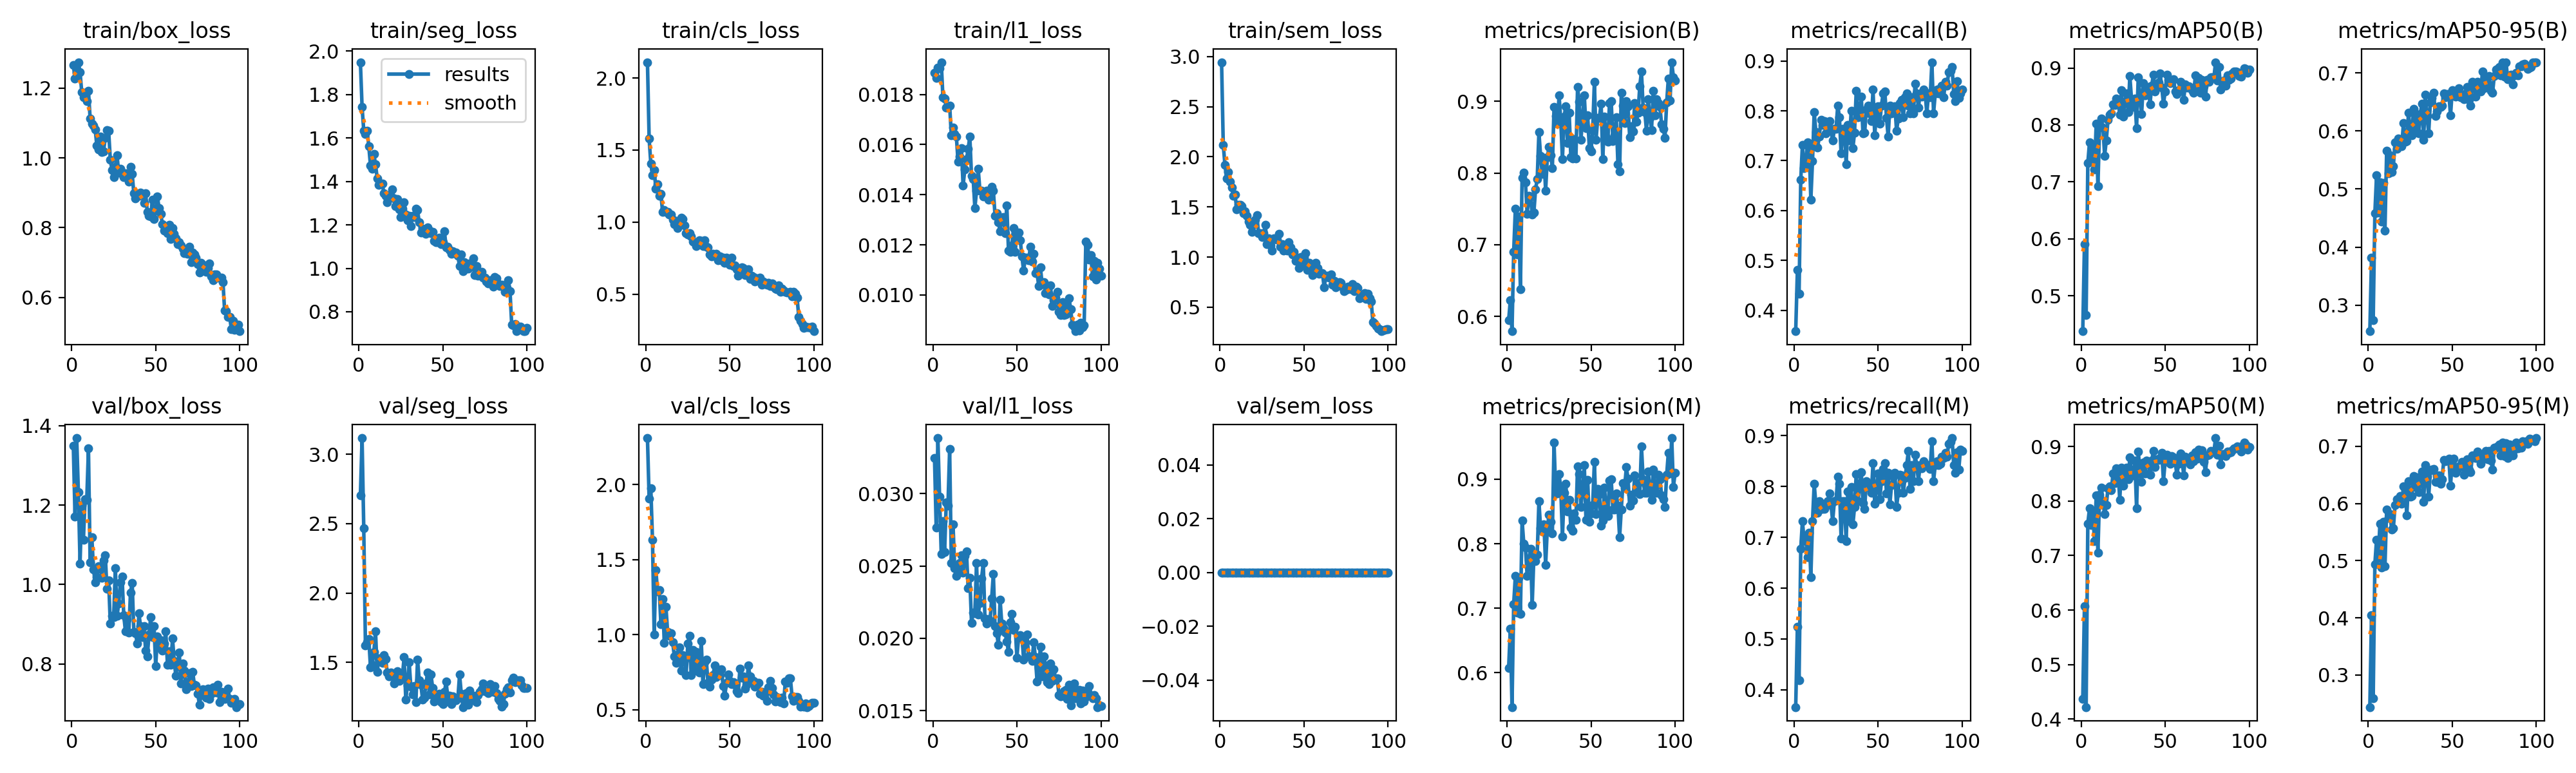

The file beside this chart, header and first rows:
epoch, time, train/box_loss, train/seg_loss, train/cls_loss, train/l1_loss, train/sem_loss, metrics/precision(B), metrics/recall(B), metrics/mAP50(B), metrics/mAP50-95(B), metrics/precision(M), metrics/recall(M), metrics/mAP50(M), metrics/mAP50-95(M), val/box_loss, val/seg_loss, val/cls_loss, val/l1_loss, val/sem_loss, lr/pg0, lr/pg1, lr/pg2
1, 87.37, 1.266, 1.949, 2.11, 0.01886, 2.945, 0.5945, 0.3579, 0.4377, 0.2553, 0.6076, 0.3658, 0.4367, 0.2438, 1.349, 2.701, 2.31, 0.03246, 0, 0.0001985, 0.0001985, 0.08035
2, 170.3, 1.228, 1.744, 1.578, 0.01866, 2.119, 0.6226, 0.4803, 0.5903, 0.3814, 0.6684, 0.5238, 0.6074, 0.4045, 1.171, 3.116, 1.907, 0.02766, 0, 0.0003945, 0.0003945, 0.06055
3, 254.7, 1.244, 1.634, 1.406, 0.01907, 1.921, 0.5794, 0.4331, 0.4659, 0.2738, 0.547, 0.4183, 0.4222, 0.2591, 1.369, 2.466, 1.975, 0.03384, 0, 0.0005866, 0.0005866, 0.04074
4, 340.1, 1.275, 1.619, 1.328, 0.01904, 1.782, 0.6901, 0.6614, 0.7327, 0.4585, 0.7065, 0.6772, 0.7587, 0.4942, 1.233, 1.62, 1.632, 0.02981, 0, 0.0007747, 0.0007747, 0.02093
5, 426.4, 1.246, 1.635, 1.363, 0.01929, 1.85, 0.7504, 0.7323, 0.7695, 0.5237, 0.7504, 0.7323, 0.7863, 0.537, 1.053, 1.644, 1.001, 0.02583, 0, 0.0009589, 0.0009589, 0.001113
6, 512.9, 1.189, 1.562, 1.232, 0.01789, 1.755, 0.6866, 0.685, 0.736, 0.4596, 0.6933, 0.6929, 0.7558, 0.5052, 1.2, 1.67, 1.43, 0.02812, 0, 0.0009505, 0.0009505, 0.0009505
7, 599.6, 1.174, 1.474, 1.264, 0.01785, 1.694, 0.7392, 0.6919, 0.7618, 0.5117, 0.7476, 0.6997, 0.7761, 0.5646, 1.113, 1.464, 1.287, 0.02596, 0, 0.0009406, 0.0009406, 0.0009406
8, 686.6, 1.176, 1.457, 1.183, 0.01748, 1.614, 0.6382, 0.7363, 0.7223, 0.444, 0.6911, 0.6614, 0.727, 0.4883, 1.214, 1.481, 1.299, 0.02941, 0, 0.0009307, 0.0009307, 0.0009307
9, 773.3, 1.162, 1.527, 1.198, 0.01752, 1.626, 0.7935, 0.7263, 0.8025, 0.5103, 0.8359, 0.7087, 0.8104, 0.5681, 1.214, 1.574, 1.07, 0.02919, 0, 0.0009208, 0.0009208, 0.0009208
10, 860.2, 1.192, 1.478, 1.07, 0.01756, 1.479, 0.8001, 0.622, 0.6922, 0.4287, 0.8001, 0.622, 0.7057, 0.4898, 1.342, 1.725, 1.238, 0.03308, 0, 0.0009109, 0.0009109, 0.0009109
11, 947.2, 1.113, 1.415, 1.085, 0.01637, 1.523, 0.7874, 0.6999, 0.7955, 0.5659, 0.7939, 0.7323, 0.8117, 0.5898, 1.055, 1.431, 0.9468, 0.0252, 0, 0.000901, 0.000901, 0.000901
12, 1034, 1.098, 1.384, 1.069, 0.01668, 1.522, 0.7432, 0.7975, 0.8114, 0.5271, 0.7505, 0.8053, 0.8241, 0.5749, 1.119, 1.528, 1.184, 0.02789, 0, 0.0008911, 0.0008911, 0.0008911
13, 1121, 1.092, 1.392, 1.071, 0.01643, 1.509, 0.7684, 0.7578, 0.7958, 0.5581, 0.7761, 0.7643, 0.7984, 0.5814, 1.039, 1.505, 1.018, 0.02484, 0, 0.0008812, 0.0008812, 0.0008812
14, 1208, 1.082, 1.389, 1.052, 0.01632, 1.437, 0.7671, 0.7261, 0.7461, 0.5298, 0.7917, 0.748, 0.7757, 0.5542, 1.005, 1.496, 0.9916, 0.02433, 0, 0.0008713, 0.0008713, 0.0008713
15, 1295, 1.035, 1.345, 1.053, 0.01532, 1.458, 0.7422, 0.7482, 0.7733, 0.5399, 0.7049, 0.7716, 0.7933, 0.5572, 1.018, 1.553, 1.008, 0.02464, 0, 0.0008614, 0.0008614, 0.0008614
16, 1382, 1.024, 1.334, 1.016, 0.01552, 1.409, 0.7448, 0.7814, 0.8094, 0.5806, 0.7805, 0.7559, 0.8237, 0.5973, 1.045, 1.523, 0.9493, 0.02521, 0, 0.0008515, 0.0008515, 0.0008515
17, 1469, 1.061, 1.305, 0.9881, 0.01585, 1.354, 0.777, 0.7716, 0.8184, 0.5694, 0.7734, 0.7559, 0.8272, 0.6071, 1.044, 1.425, 0.8552, 0.02573, 0, 0.0008416, 0.0008416, 0.0008416
18, 1555, 1.017, 1.337, 1.008, 0.01436, 1.324, 0.7917, 0.7795, 0.8199, 0.5875, 0.7833, 0.7559, 0.8199, 0.6034, 1.017, 1.398, 0.81, 0.02455, 0, 0.0008317, 0.0008317, 0.0008317
19, 1642, 1.02, 1.327, 0.9609, 0.015, 1.251, 0.8569, 0.7543, 0.8366, 0.5847, 0.8658, 0.7622, 0.8506, 0.6128, 1.06, 1.429, 0.867, 0.02569, 0, 0.0008218, 0.0008218, 0.0008218
20, 1729, 1.058, 1.362, 0.9911, 0.01541, 1.322, 0.8239, 0.7716, 0.8346, 0.5743, 0.8239, 0.7716, 0.833, 0.5999, 1.074, 1.404, 0.9157, 0.026, 0, 0.0008119, 0.0008119, 0.0008119
21, 1816, 1.079, 1.321, 1.033, 0.01582, 1.373, 0.7988, 0.7795, 0.8463, 0.6137, 0.8194, 0.786, 0.8601, 0.6303, 0.9891, 1.346, 0.7624, 0.02345, 0, 0.000802, 0.000802, 0.000802
22, 1903, 1.078, 1.286, 1.024, 0.01632, 1.418, 0.8212, 0.7595, 0.8423, 0.5816, 0.8301, 0.7638, 0.8554, 0.6255, 1.01, 1.375, 0.8635, 0.02417, 0, 0.0007921, 0.0007921, 0.0007921
23, 1990, 0.9943, 1.318, 0.9789, 0.01476, 1.238, 0.7755, 0.7402, 0.8178, 0.5828, 0.7672, 0.7323, 0.8023, 0.5797, 0.9016, 1.438, 0.8319, 0.02107, 0, 0.0007822, 0.0007822, 0.0007822
24, 2077, 0.965, 1.272, 0.9244, 0.01463, 1.236, 0.8219, 0.7638, 0.8608, 0.6314, 0.8237, 0.7716, 0.8609, 0.6393, 0.9209, 1.366, 0.7301, 0.02176, 0, 0.0007723, 0.0007723, 0.0007723
25, 2164, 0.9447, 1.235, 0.9138, 0.01347, 1.2, 0.8361, 0.7633, 0.8148, 0.6011, 0.8449, 0.7719, 0.8283, 0.6122, 0.9182, 1.395, 0.9387, 0.02175, 0, 0.0007624, 0.0007624, 0.0007624
26, 2251, 0.9749, 1.275, 0.9241, 0.01416, 1.236, 0.825, 0.811, 0.8401, 0.5927, 0.8336, 0.8189, 0.8508, 0.6136, 1.041, 1.4, 0.9912, 0.0252, 0, 0.0007525, 0.0007525, 0.0007525
27, 2338, 1.008, 1.304, 0.9013, 0.01503, 1.325, 0.8068, 0.7874, 0.8552, 0.6378, 0.8165, 0.8056, 0.8617, 0.6481, 0.9206, 1.538, 0.731, 0.02166, 0, 0.0007426, 0.0007426, 0.0007426
28, 2425, 0.9569, 1.249, 0.865, 0.01416, 1.128, 0.8919, 0.7145, 0.8226, 0.6045, 0.9568, 0.6979, 0.8403, 0.6289, 0.9522, 1.233, 0.8971, 0.02244, 0, 0.0007327, 0.0007327, 0.0007327
29, 2511, 0.969, 1.222, 0.8606, 0.01415, 1.186, 0.8791, 0.7638, 0.886, 0.6266, 0.8788, 0.7716, 0.8796, 0.6453, 1.006, 1.335, 0.7607, 0.02415, 0, 0.0007228, 0.0007228, 0.0007228
30, 2598, 0.9548, 1.241, 0.8356, 0.01393, 1.118, 0.8687, 0.7638, 0.8449, 0.5956, 0.8777, 0.7716, 0.8482, 0.6204, 1.019, 1.503, 0.8844, 0.02519, 0, 0.0007129, 0.0007129, 0.0007129
31, 2685, 0.9453, 1.193, 0.8602, 0.01408, 1.068, 0.9079, 0.6929, 0.8316, 0.6288, 0.9079, 0.6929, 0.8473, 0.6397, 0.923, 1.325, 0.8135, 0.02136, 0, 0.000703, 0.000703, 0.000703
32, 2771, 0.9554, 1.243, 0.8735, 0.01416, 1.186, 0.8738, 0.7716, 0.8464, 0.6472, 0.8853, 0.7901, 0.8738, 0.6565, 0.8819, 1.267, 0.7487, 0.02104, 0, 0.0006931, 0.0006931, 0.0006931
33, 2858, 0.946, 1.237, 0.8678, 0.0138, 1.178, 0.8196, 0.7402, 0.794, 0.5851, 0.8109, 0.7323, 0.7867, 0.6027, 0.912, 1.328, 0.9599, 0.02132, 0, 0.0006832, 0.0006832, 0.0006832
34, 2945, 0.9323, 1.275, 0.8322, 0.0139, 1.172, 0.8789, 0.7997, 0.8842, 0.6621, 0.8789, 0.7997, 0.8913, 0.6678, 0.879, 1.213, 0.6694, 0.02114, 0, 0.0006733, 0.0006733, 0.0006733
35, 3032, 0.974, 1.267, 0.8726, 0.01432, 1.231, 0.8933, 0.725, 0.8505, 0.6262, 0.8933, 0.725, 0.8564, 0.6474, 0.9802, 1.521, 0.8148, 0.02276, 0, 0.0006634, 0.0006634, 0.0006634
36, 3119, 0.9541, 1.211, 0.8274, 0.01417, 1.106, 0.8422, 0.7565, 0.8189, 0.5961, 0.8502, 0.7596, 0.8357, 0.6119, 1.004, 1.37, 0.8316, 0.02446, 0, 0.0006535, 0.0006535, 0.0006535
37, 3205, 0.8977, 1.166, 0.8272, 0.01317, 1.129, 0.884, 0.8397, 0.874, 0.6491, 0.8674, 0.8244, 0.8713, 0.6577, 0.8812, 1.337, 0.6786, 0.02085, 0, 0.0006436, 0.0006436, 0.0006436
38, 3292, 0.8835, 1.184, 0.7751, 0.01327, 1.066, 0.8216, 0.7874, 0.8519, 0.6564, 0.825, 0.7716, 0.8508, 0.6592, 0.877, 1.234, 0.6549, 0.02035, 0, 0.0006337, 0.0006337, 0.0006337
39, 3379, 0.8974, 1.172, 0.7614, 0.0129, 1.115, 0.8199, 0.8032, 0.8644, 0.666, 0.8199, 0.8032, 0.8737, 0.6601, 0.8515, 1.248, 0.7, 0.01955, 0, 0.0006238, 0.0006238, 0.0006238
40, 3466, 0.8906, 1.16, 0.7787, 0.01254, 1.063, 0.847, 0.8284, 0.8668, 0.6256, 0.847, 0.8284, 0.8712, 0.6376, 0.927, 1.348, 0.7316, 0.02269, 0, 0.0006139, 0.0006139, 0.0006139
41, 3553, 0.8995, 1.188, 0.7767, 0.01309, 1.148, 0.8203, 0.7549, 0.8363, 0.6341, 0.8369, 0.7678, 0.8487, 0.6379, 0.8949, 1.427, 0.7927, 0.02103, 0, 0.000604, 0.000604, 0.000604
42, 3639, 0.8958, 1.173, 0.7807, 0.01311, 1.098, 0.9197, 0.7559, 0.8695, 0.6426, 0.9197, 0.7559, 0.8738, 0.6488, 0.867, 1.271, 0.7195, 0.02069, 0, 0.0005941, 0.0005941, 0.0005941
43, 3726, 0.8703, 1.161, 0.7363, 0.01246, 1.029, 0.8993, 0.8032, 0.8883, 0.641, 0.9081, 0.811, 0.8921, 0.6342, 0.8959, 1.411, 0.7409, 0.0204, 0, 0.0005842, 0.0005842, 0.0005842
44, 3813, 0.899, 1.168, 0.7642, 0.01358, 1.05, 0.8465, 0.811, 0.8587, 0.6441, 0.8565, 0.7992, 0.8627, 0.6429, 0.8343, 1.314, 0.7311, 0.01977, 0, 0.0005743, 0.0005743, 0.0005743
45, 3899, 0.8459, 1.127, 0.7338, 0.01177, 0.9587, 0.8769, 0.7953, 0.8672, 0.6648, 0.8856, 0.8032, 0.8769, 0.6767, 0.8195, 1.216, 0.7706, 0.01907, 0, 0.0005644, 0.0005644, 0.0005644
46, 3987, 0.833, 1.119, 0.7517, 0.01173, 0.9919, 0.9082, 0.7795, 0.8742, 0.6577, 0.9214, 0.7874, 0.8755, 0.6738, 0.8734, 1.256, 0.6578, 0.0211, 0, 0.0005545, 0.0005545, 0.0005545
47, 4073, 0.8312, 1.121, 0.7168, 0.01197, 0.8916, 0.8625, 0.8425, 0.8908, 0.663, 0.8365, 0.8462, 0.8786, 0.6759, 0.9172, 1.232, 0.5915, 0.02168, 0, 0.0005446, 0.0005446, 0.0005446
48, 4160, 0.8803, 1.142, 0.7518, 0.01268, 1, 0.88, 0.7509, 0.8656, 0.664, 0.8984, 0.7658, 0.8884, 0.678, 0.8673, 1.272, 0.6804, 0.02058, 0, 0.0005347, 0.0005347, 0.0005347
49, 4247, 0.8244, 1.112, 0.7434, 0.01173, 0.9292, 0.8344, 0.7953, 0.8368, 0.6265, 0.8344, 0.7953, 0.8368, 0.6311, 0.8949, 1.215, 0.7362, 0.0208, 0, 0.0005248, 0.0005248, 0.0005248
50, 4334, 0.8491, 1.119, 0.7067, 0.01245, 0.9943, 0.8304, 0.8096, 0.8585, 0.6701, 0.8465, 0.8253, 0.8728, 0.675, 0.7945, 1.201, 0.6937, 0.01867, 0, 0.0005149, 0.0005149, 0.0005149
51, 4421, 0.8895, 1.17, 0.752, 0.01249, 1.038, 0.8601, 0.7748, 0.8879, 0.6647, 0.8601, 0.7748, 0.885, 0.6791, 0.8685, 1.286, 0.6719, 0.02003, 0, 0.000505, 0.000505, 0.000505
52, 4508, 0.8561, 1.097, 0.6943, 0.01219, 0.8693, 0.927, 0.811, 0.8793, 0.6595, 0.927, 0.811, 0.8717, 0.6539, 0.841, 1.362, 0.6832, 0.02022, 0, 0.0004951, 0.0004951, 0.0004951
53, 4595, 0.8398, 1.1, 0.7002, 0.01153, 0.9444, 0.8466, 0.8347, 0.8739, 0.6609, 0.8457, 0.8347, 0.8688, 0.661, 0.8602, 1.237, 0.6653, 0.02013, 0, 0.0004852, 0.0004852, 0.0004852
54, 4681, 0.8092, 1.085, 0.6715, 0.01096, 0.8877, 0.8766, 0.8388, 0.8745, 0.6732, 0.8847, 0.8456, 0.8821, 0.6655, 0.8338, 1.26, 0.6227, 0.01854, 0, 0.0004753, 0.0004753, 0.0004753
55, 4768, 0.7915, 1.068, 0.6269, 0.01149, 0.8211, 0.877, 0.7863, 0.8801, 0.6584, 0.877, 0.7863, 0.8802, 0.6661, 0.8507, 1.199, 0.6095, 0.01975, 0, 0.0004654, 0.0004654, 0.0004654
56, 4855, 0.7966, 1.079, 0.6546, 0.01148, 0.8508, 0.8969, 0.748, 0.8592, 0.6622, 0.8281, 0.8268, 0.8709, 0.6731, 0.8818, 1.257, 0.7745, 0.02026, 0, 0.0004555, 0.0004555, 0.0004555
57, 4942, 0.7837, 1.07, 0.6874, 0.01138, 0.9422, 0.8192, 0.811, 0.8545, 0.6544, 0.8363, 0.7642, 0.8479, 0.65, 0.7974, 1.228, 0.7147, 0.01876, 0, 0.0004456, 0.0004456, 0.0004456
58, 5028, 0.8072, 1.073, 0.6829, 0.01193, 0.8922, 0.8782, 0.7951, 0.8611, 0.6651, 0.8869, 0.803, 0.8684, 0.6672, 0.832, 1.226, 0.7208, 0.01877, 0, 0.0004357, 0.0004357, 0.0004357
59, 5115, 0.7665, 1.057, 0.6331, 0.01132, 0.8308, 0.8497, 0.8013, 0.876, 0.6753, 0.8526, 0.82, 0.8869, 0.6769, 0.7981, 1.246, 0.6416, 0.01843, 0, 0.0004258, 0.0004258, 0.0004258
60, 5202, 0.7979, 1.009, 0.6481, 0.01163, 0.8393, 0.844, 0.8092, 0.869, 0.6535, 0.8431, 0.8268, 0.8794, 0.6596, 0.8642, 1.411, 0.6646, 0.01971, 0, 0.0004159, 0.0004159, 0.0004159
... 40 more rows
